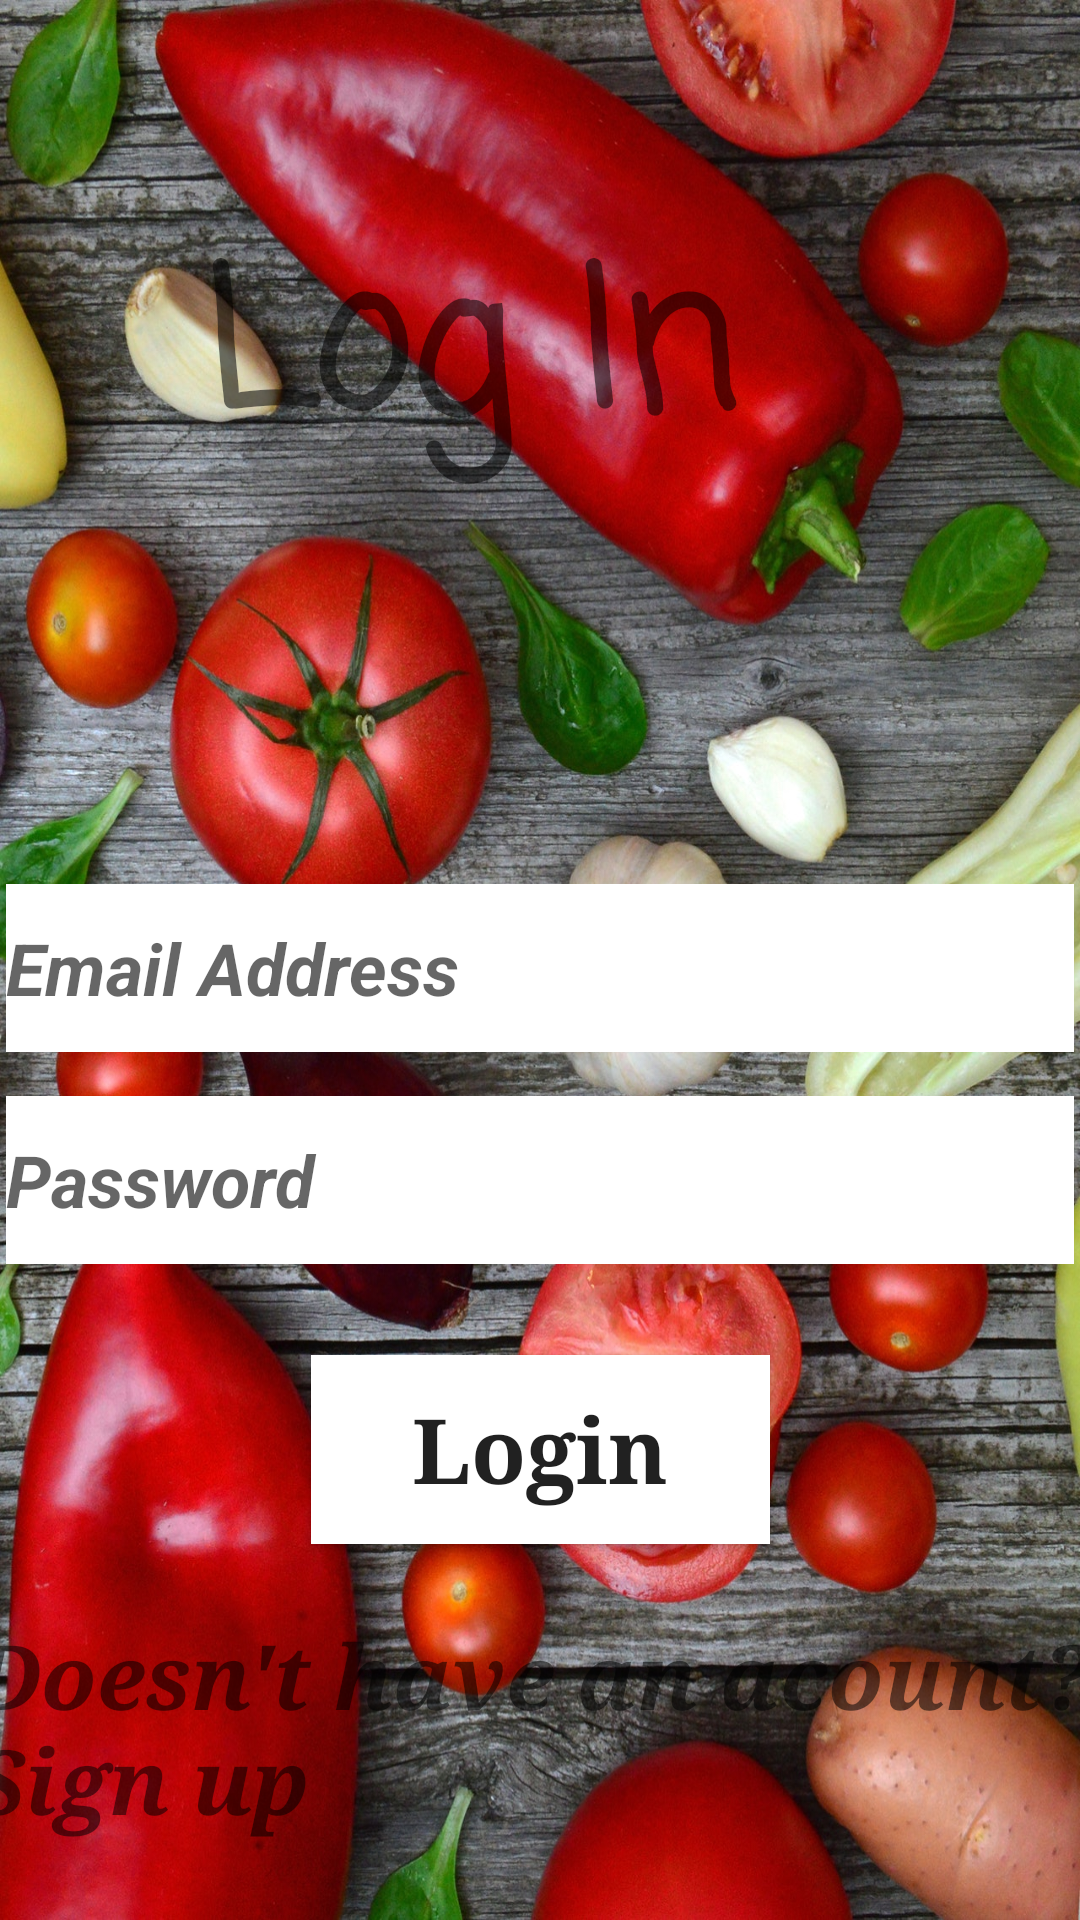

The Android layout XML behind this screen, and the referenced resources:
<!-- AndroidManifest.xml: application theme AppTheme -->
<!-- res/layout/activity_login.xml -->
<?xml version="1.0" encoding="utf-8"?>
<androidx.constraintlayout.widget.ConstraintLayout xmlns:android="http://schemas.android.com/apk/res/android"
    xmlns:app="http://schemas.android.com/apk/res-auto"
    xmlns:tools="http://schemas.android.com/tools"
    android:layout_width="match_parent"
    android:layout_height="match_parent"
    android:background="@drawable/back"
    tools:context=".LoginActivity">

    <EditText
        android:id="@+id/EmailLog"
        android:layout_width="356dp"
        android:layout_height="56dp"
        android:background="@android:color/white"
        android:ems="10"
        android:hint="Email Address"
        android:inputType="textEmailAddress"
        android:textSize="24sp"
        android:textStyle="bold|italic"
        app:layout_constraintBottom_toTopOf="@+id/passwordLog"
        app:layout_constraintEnd_toEndOf="parent"
        app:layout_constraintHorizontal_bias="0.49"
        app:layout_constraintStart_toStartOf="parent"
        app:layout_constraintTop_toTopOf="parent"
        app:layout_constraintVertical_bias="0.953" />

    <EditText
        android:id="@+id/passwordLog"
        android:layout_width="356dp"
        android:layout_height="56dp"
        android:background="@android:color/white"
        android:ems="10"
        android:hint="Password"
        android:inputType="textPassword"
        android:textSize="24sp"
        android:textStyle="bold|italic"
        app:layout_constraintBottom_toTopOf="@+id/loginBotton"
        app:layout_constraintEnd_toEndOf="parent"
        app:layout_constraintHorizontal_bias="0.49"
        app:layout_constraintStart_toStartOf="parent"
        app:layout_constraintTop_toTopOf="parent"
        app:layout_constraintVertical_bias="0.923" />

    <Button
        android:id="@+id/loginBotton"
        android:layout_width="153dp"
        android:layout_height="63dp"
        android:background="@android:color/white"
        android:text="Login"
        android:textAllCaps="false"
        android:textSize="30sp"
        android:textStyle="bold"
        android:typeface="serif"
        app:layout_constraintBottom_toBottomOf="parent"
        app:layout_constraintEnd_toEndOf="parent"
        app:layout_constraintStart_toStartOf="parent"
        app:layout_constraintTop_toTopOf="parent"
        app:layout_constraintVertical_bias="0.783" />

    <TextView
        android:id="@+id/signUp_text"
        android:layout_width="383dp"
        android:layout_height="78dp"
        android:text="Doesn't have an acount? Sign up"
        android:textAllCaps="false"
        android:textColor="@color/common_google_signin_btn_text_dark_default"
        android:textSize="30sp"
        android:textStyle="bold|italic"
        app:fontFamily="serif"
        app:layout_constraintBottom_toBottomOf="parent"
        app:layout_constraintEnd_toEndOf="parent"
        app:layout_constraintHorizontal_bias="0.428"
        app:layout_constraintStart_toStartOf="parent"
        app:layout_constraintTop_toTopOf="parent"
        app:layout_constraintVertical_bias="0.957" />

    <TextView
        android:id="@+id/LogIn_logo"
        android:layout_width="225dp"
        android:layout_height="119dp"
        android:text="Log In"
        android:textColor="@color/common_google_signin_btn_text_dark_default"
        android:textSize="@android:dimen/notification_large_icon_height"
        android:textStyle="bold"
        app:fontFamily="casual"
        app:layout_constraintBottom_toBottomOf="parent"
        app:layout_constraintEnd_toEndOf="parent"
        app:layout_constraintStart_toStartOf="parent"
        app:layout_constraintTop_toTopOf="parent"
        app:layout_constraintVertical_bias="0.134" />

</androidx.constraintlayout.widget.ConstraintLayout>
<!-- resources referenced by this layout -->
<resources>
  <!-- drawable back: jpg bitmap (drawable, 629881 bytes) -->
  <style name="AppTheme" parent="@style/BaseAppTheme">
          <item name="android:windowTranslucentStatus">true</item>
      </style>
  <style name="BaseAppTheme" parent="Theme.AppCompat.Light.NoActionBar">
          <item name="colorPrimary">@color/colorPrimary</item>
          <item name="colorPrimaryDark">@color/colorPrimaryDark</item>
          <item name="colorAccent">@color/colorAccent</item>
      </style>
  <color name="colorPrimary">#EADDCC</color>
  <color name="colorPrimaryDark">#00574B</color>
  <color name="colorAccent">#D81B60</color>
</resources>
